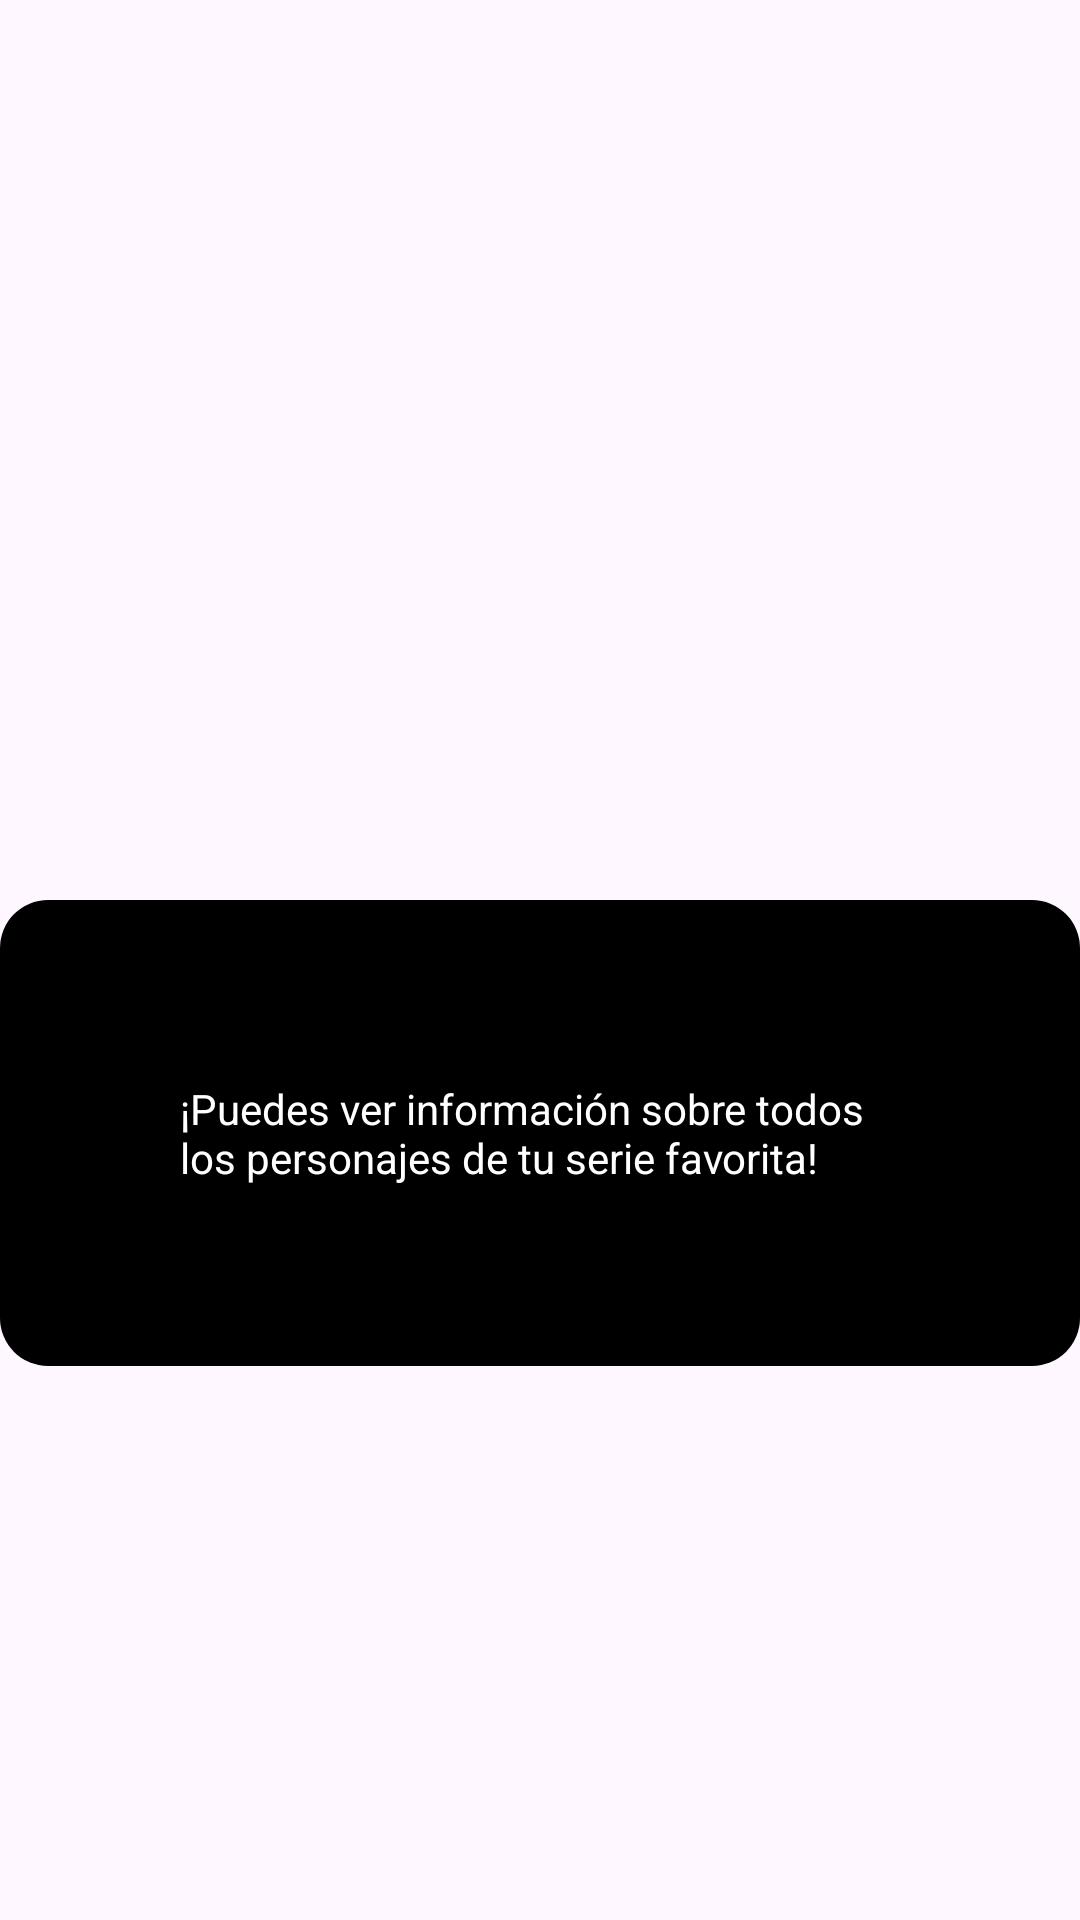

This screen was rendered from an Android layout file. Write that file and the resources it references.
<!-- AndroidManifest.xml: application theme Theme.RickAndMorty -->
<!-- res/layout/fragment_show_episodes_info.xml -->
<?xml version="1.0" encoding="utf-8"?>
<FrameLayout xmlns:android="http://schemas.android.com/apk/res/android"
    xmlns:tools="http://schemas.android.com/tools"
    android:layout_width="match_parent"
    android:layout_height="match_parent"
    tools:context=".presentation.boardingFragments.ShowCharactersInfoFragment">

    <TextView
        android:layout_width="match_parent"
        android:layout_height="wrap_content"
        android:padding="@dimen/text_on_boarding_padding"
        android:textColor="@color/on_boarding_text_color"
        android:background="@drawable/text_background"
        android:layout_marginTop="@dimen/image_width"
        android:text="@string/second_on_boarding"/>

</FrameLayout>
<!-- resources referenced by this layout -->
<resources>
  <color name="on_boarding_text_color">#FFFFFFFF</color>
  <dimen name="image_width">300dp</dimen>
  <dimen name="text_on_boarding_padding">60dp</dimen>
  <!-- drawable text_background (drawable) -->
  <?xml version="1.0" encoding="utf-8"?>
  <shape xmlns:android="http://schemas.android.com/apk/res/android">
      <solid android:color="@color/background_text"/>
      <corners android:radius="@dimen/default_padding"/>
  </shape>
  <string name="second_on_boarding">¡Puedes ver información sobre todos los personajes de tu serie favorita!</string>
  <style name="Theme.RickAndMorty" parent="Base.Theme.RickAndMorty" />
  <color name="background_text">#FF000000</color>
  <dimen name="default_padding">16dp</dimen>
  <style name="Base.Theme.RickAndMorty" parent="Theme.Material3.DayNight">
          
          
          <item name="android:statusBarColor">@color/black_white</item>
          <item name="android:windowLightStatusBar">true</item>
  
  
      </style>
  <color name="black_white">#FF000000</color>
</resources>
